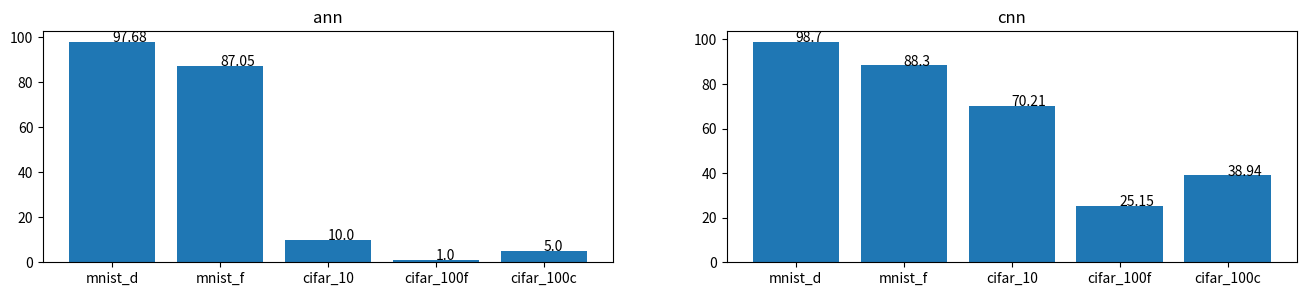

Generate this figure with matplotlib:
import numpy as np
import matplotlib.pyplot as plt
# reference: https://matplotlib.org/tutorials/introductory/pyplot.html
dataset = ["mnist_d","mnist_f","cifar_10","cifar_100f","cifar_100c"]
ann_accuracy = [97.68,87.05,10.00,1.00,5.00]
cnn_accuracy = [98.70,88.30,70.21,25.15,38.94]
plt.figure(figsize=(25, 3))
plt.subplot(131)
plt.bar(dataset,ann_accuracy)   # reference: https://stackoverflow.com/questions/6282058/writing-numerical-values-on-the-plot-with-matplotlib
for a,b in zip(dataset, ann_accuracy): 
    plt.text(a, b, str(b))
plt.title("ann")
plt.subplot(132)
plt.bar(dataset,cnn_accuracy)
for a,b in zip(dataset, cnn_accuracy): 
    plt.text(a, b, str(b))
plt.title("cnn")
plt.show()